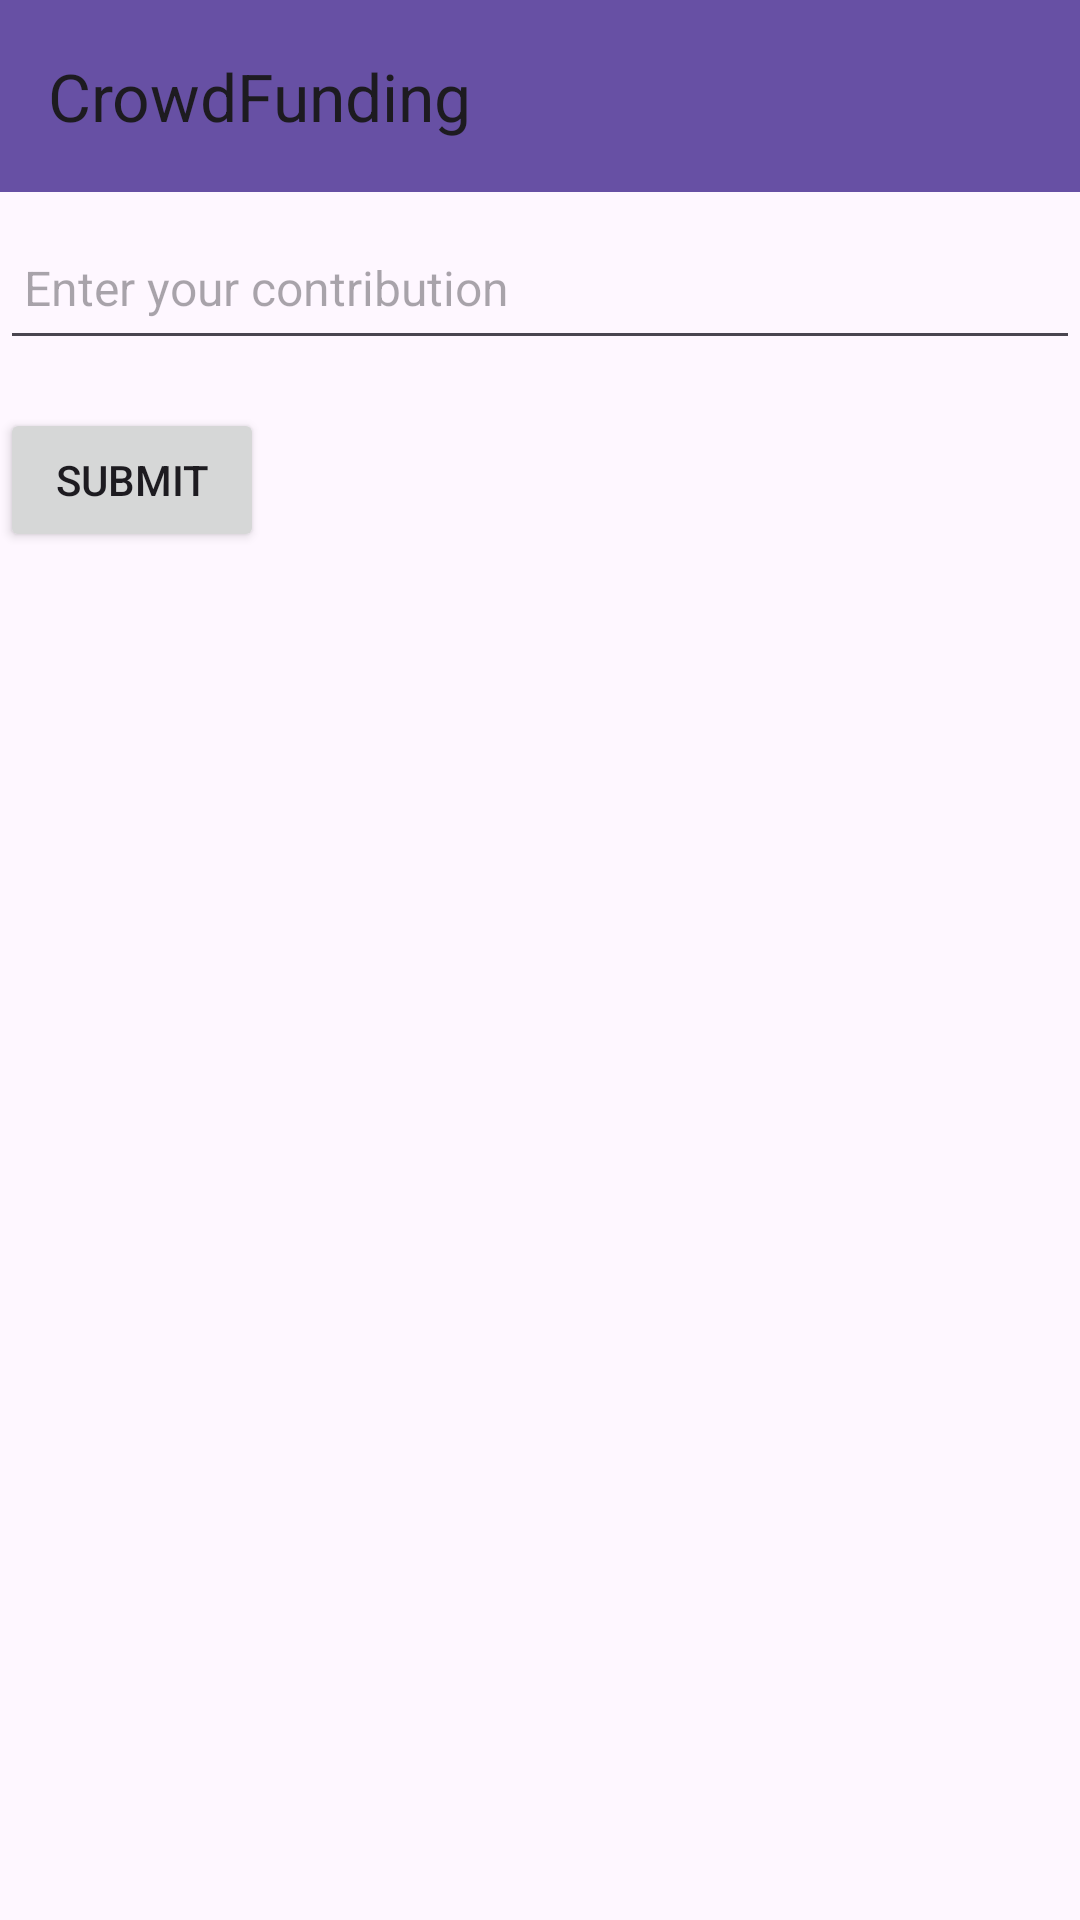

Reconstruct the res/layout file that produces this screen, plus the resources it refers to.
<!-- AndroidManifest.xml: application theme Theme.EcoSnap -->
<!-- res/layout/crowd.xml -->
<?xml version="1.0" encoding="utf-8"?>
<LinearLayout xmlns:android="http://schemas.android.com/apk/res/android"
    android:layout_width="match_parent"
    android:layout_height="match_parent"
    xmlns:tools="http://schemas.android.com/tools"
    xmlns:app="http://schemas.android.com/apk/res-auto"
    android:orientation="vertical"
    tools:context=".Cf">
    


    <androidx.appcompat.widget.Toolbar
        android:id="@+id/toolbar"
        android:layout_width="match_parent"
        android:layout_height="?attr/actionBarSize"
        android:background="?attr/colorPrimary"
        app:title="CrowdFunding" />

    <EditText
        android:layout_width="match_parent"
        android:layout_height="wrap_content"
        android:hint="Enter your contribution"
        android:id="@+id/amount"
        android:layout_marginTop="8dp"
        android:padding="8dp"
        android:minHeight="48dp"
        android:textSize="16sp" />

    <Button
        android:layout_width="wrap_content"
        android:layout_height="wrap_content"
        android:text="Submit"
        android:id="@+id/submit"
        android:layout_marginTop="16dp" />

</LinearLayout>
<!-- res/layout/toolbar_layout.xml (included above) -->
<?xml version="1.0" encoding="utf-8"?>
<androidx.appcompat.widget.Toolbar xmlns:android="http://schemas.android.com/apk/res/android"
    xmlns:app="http://schemas.android.com/apk/res-auto"
    android:id="@+id/toolbar"
    android:layout_width="match_parent"
    android:layout_height="50dp"
    android:background="@color/design_default_color_primary_variant"
    app:titleTextColor="@android:color/white" />
<!-- resources referenced by this layout -->
<resources>
  <style name="Theme.EcoSnap" parent="Base.Theme.EcoSnap" />
  <style name="Base.Theme.EcoSnap" parent="Theme.Material3.DayNight.NoActionBar">
          
          
      </style>
</resources>
